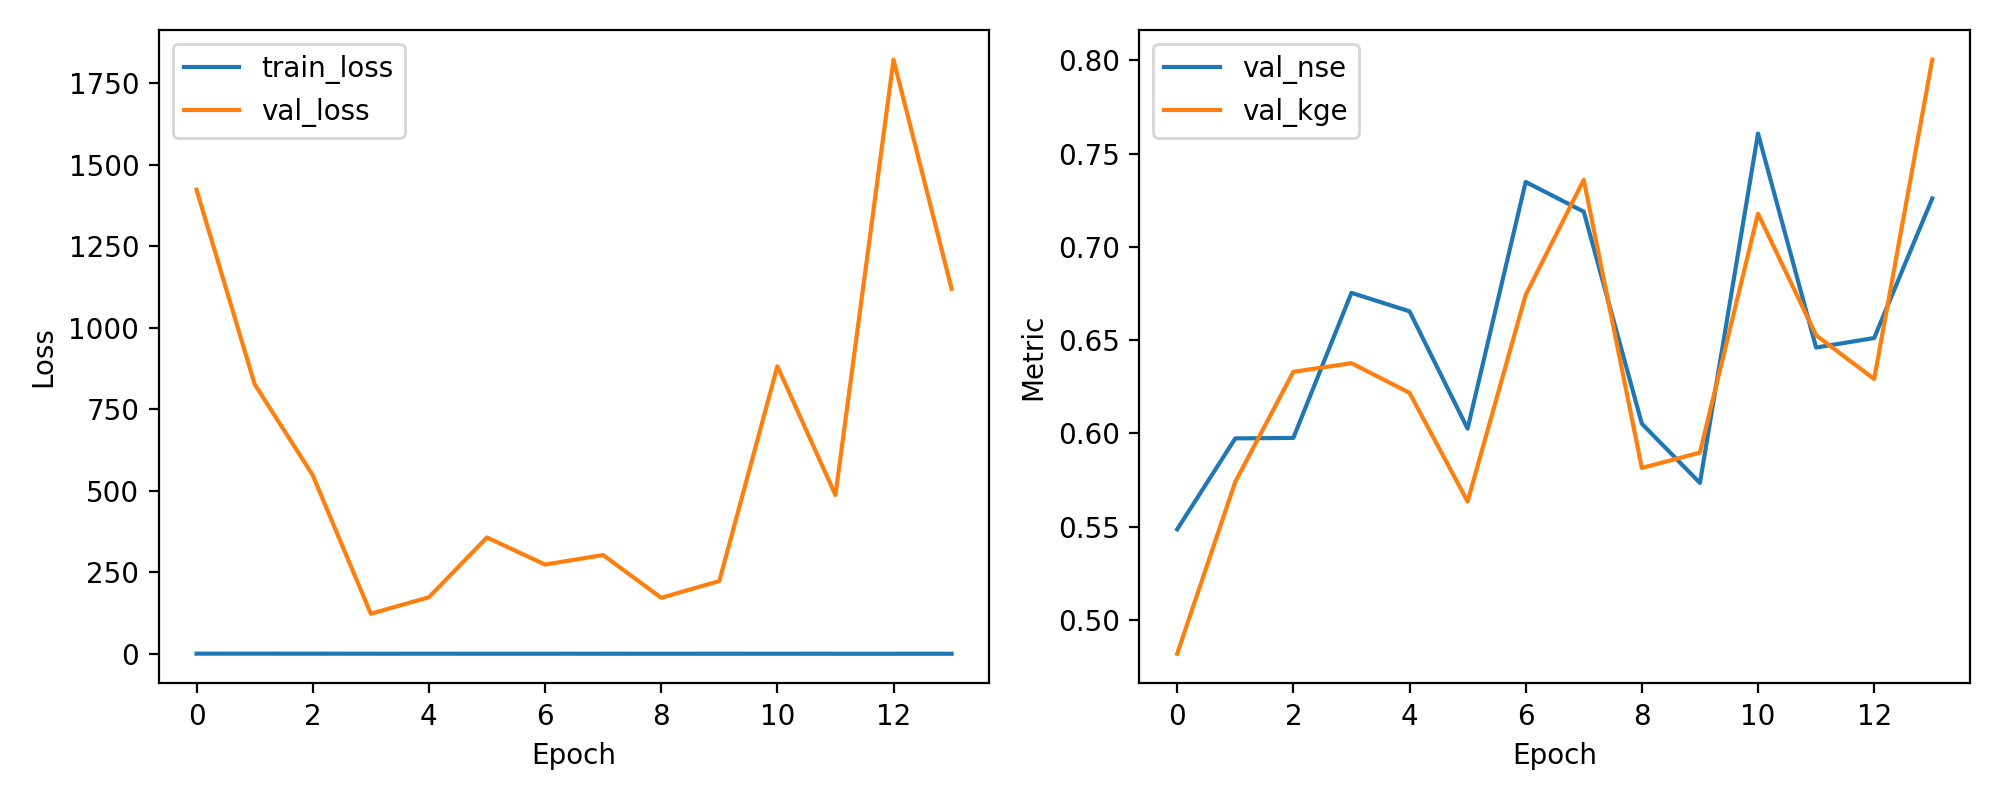

Data behind this chart, as committed beside it:
epoch, train_loss, val_loss, val_nse, val_kge
1, 0.6688, 1424, 0.5486, 0.4819
2, 0.5941, 827.5, 0.5973, 0.574
3, 0.5372, 548.2, 0.5976, 0.633
4, 0.4581, 123.2, 0.6754, 0.6377
5, 0.4273, 173.5, 0.6655, 0.6218
6, 0.4526, 357.2, 0.6026, 0.5635
7, 0.4577, 273.9, 0.7349, 0.6743
8, 0.3951, 303.2, 0.7189, 0.736
9, 0.3664, 172, 0.6052, 0.5815
10, 0.3423, 223.3, 0.5735, 0.5897
11, 0.3663, 882.4, 0.7608, 0.7178
12, 0.3393, 487.3, 0.6461, 0.6527
13, 0.3313, 1823, 0.6512, 0.6292
14, 0.3433, 1120, 0.726, 0.8004
